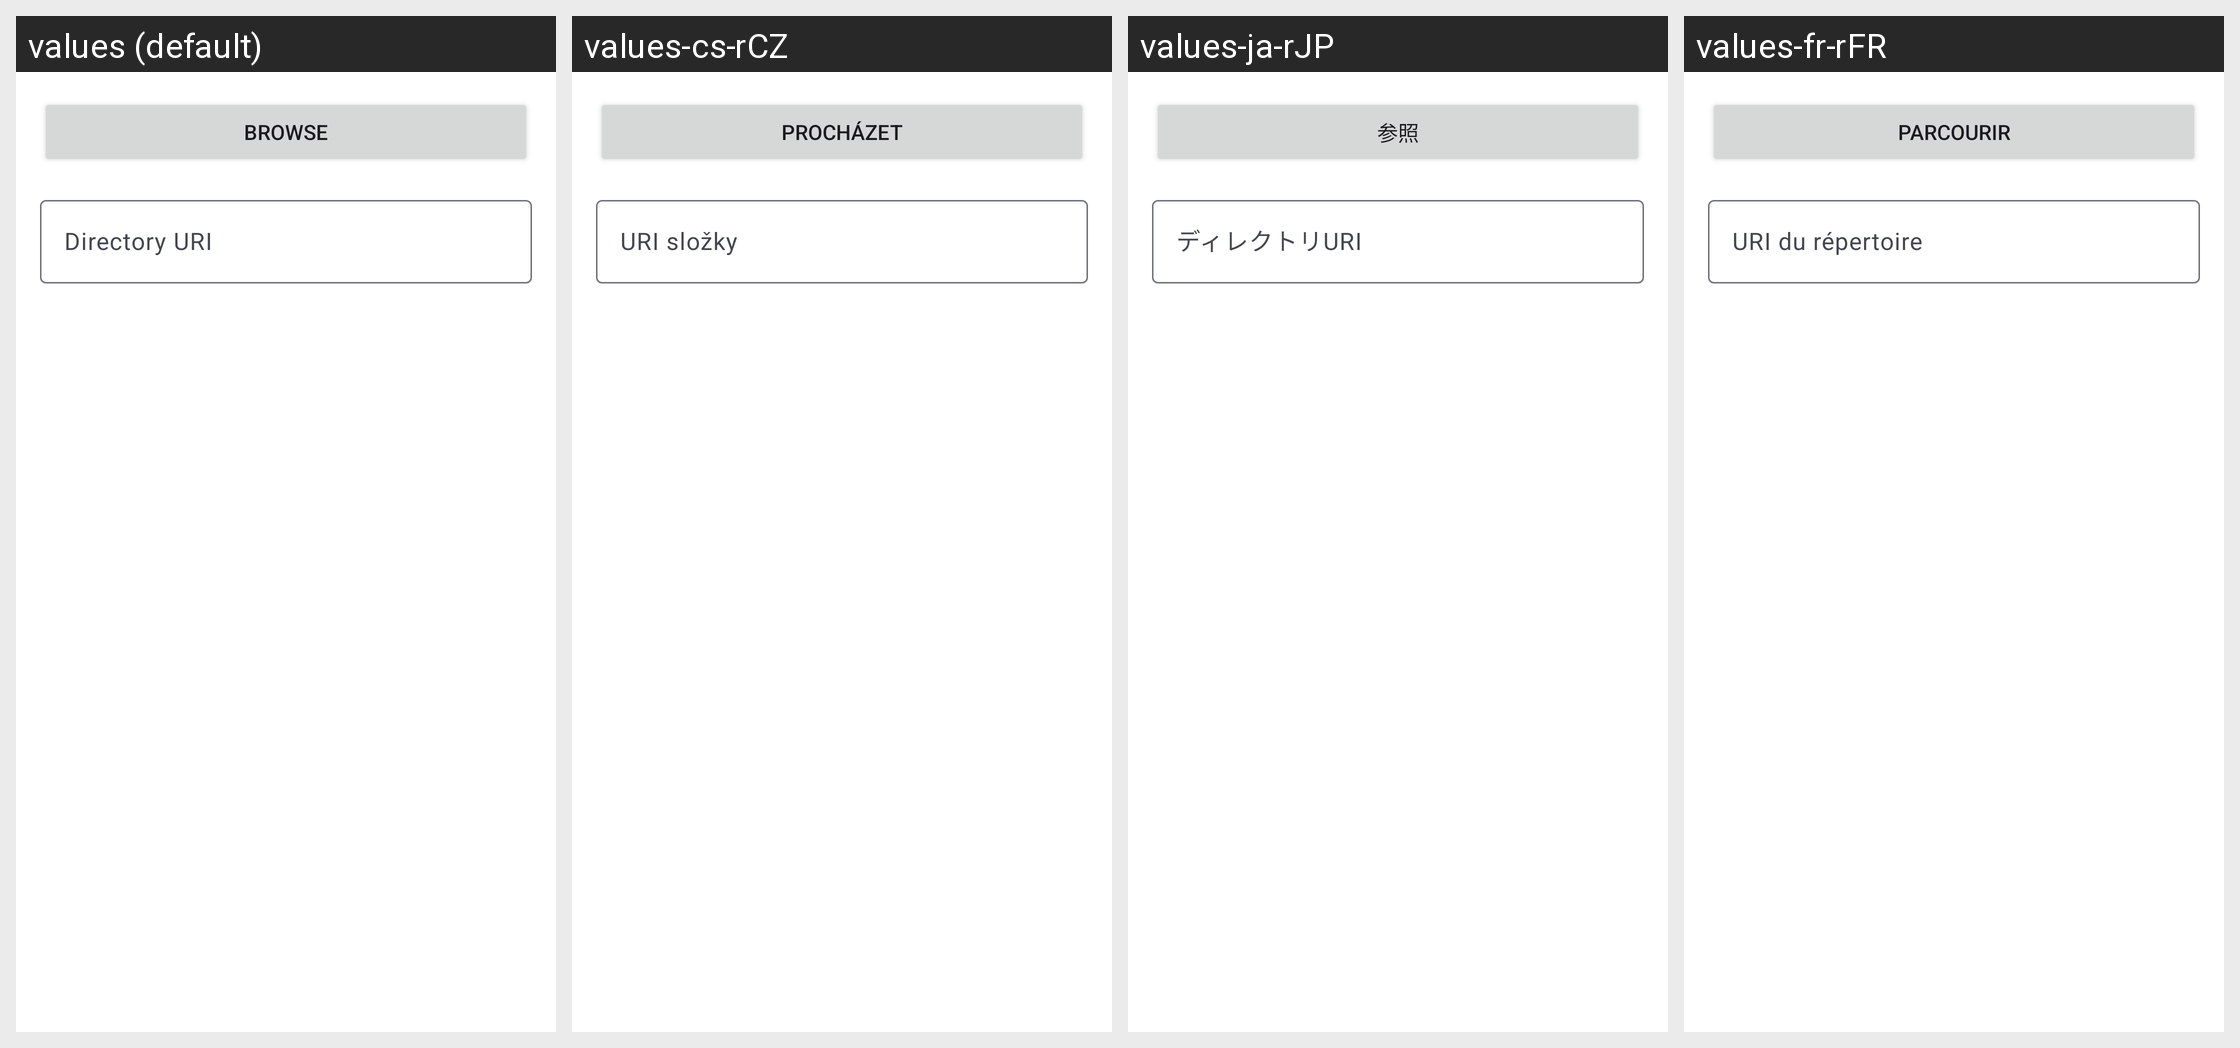

The same Android screen rendered under several of its app's locales, left to right. List the strings drawn on it with the default value and each locale's translation.
Android screen res/layout/fragment_repo_directory.xml rendered under 4 locales, left to right: values (default), values-cs-rCZ, values-ja-rJP, values-fr-rFR. Device: Nexus 5 (rendered at 1080×1920; each locale shown at half size, 540×960, under a caption strip naming it); theme AppLightTheme.Light.
Other locales in the repository, not shown: values-ca-rES, values-de-rDE, values-es-rES, values-fa, values-fa-rIR, values-hu-rHU, values-in-rID, values-it-rIT, values-iw-rIL, values-ko-rKR, values-nl-rNL, values-pl-rPL, values-pt-rBR, values-pt-rPT, values-ru-rRU, values-sv-rSE, values-tr, values-tr-rTR, values-uk, values-uk-rUA, values-zh, values-zh-rCN, values-zh-rTW.
Strings drawn on this screen, with the default value and each locale's value (text and hints the layout hard-codes, and strings that could not be matched under every locale, appear in the picture but are not listed):

browse
  values: Browse
  values-cs-rCZ: Procházet
  values-ja-rJP: 参照
  values-fr-rFR: Parcourir

directory_uri
  values: Directory URI
  values-cs-rCZ: URI složky
  values-ja-rJP: ディレクトリURI
  values-fr-rFR: URI du répertoire
